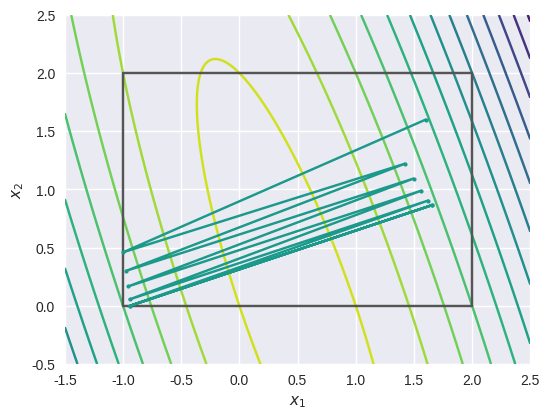

Python code for this plot:
%config InlineBackend.figure_format = 'retina'
import numpy as np  # arrays
import matplotlib.pyplot as plt  # plotting
plt.style.use('seaborn-v0_8')  # house style


def grad(x, Q, c):  # ∇(0.5 x^T Q x + c^T x)
    return Q @ x + c

def proj_box(x, lo, hi):  # clip to [lo,hi] per-coordinate
    return np.minimum(np.maximum(x, lo), hi)

Q = np.array([[6.0, 2.0], [2.0, 1.0]])  # SPD bowl
c = np.array([-3.0, -1.0])  # linear term
lo, hi = np.array([-1.0, 0.0]), np.array([2.0, 2.0])  # box
x0 = np.array([1.6, 1.6])  # start
alpha, steps = 0.3, 12  # step and steps

def run_pgd(x):  # projected gradient steps
    xs = [x.copy()]
    for _ in range(steps):
        x = proj_box(x - alpha*grad(x, Q, c), lo, hi)
        xs.append(x.copy())
    return np.array(xs)

pgd = run_pgd(x0)  # path
xs = np.linspace(-1.5, 2.5, 240)
ys = np.linspace(-0.5, 2.5, 240)  # grid
X, Y = np.meshgrid(xs, ys)
Z = 0.5*(Q[0,0]*X**2 + 2*Q[0,1]*X*Y + Q[1,1]*Y**2) + c[0]*X + c[1]*Y
fig, ax = plt.subplots(figsize=(5.6,4.4))
ax.contour(X, Y, Z, levels=12, cmap='viridis_r')  # contours
ax.plot(
    [lo[0], hi[0], hi[0], lo[0], lo[0]],
    [lo[1], lo[1], hi[1], hi[1], lo[1]],
    '-', color='#555'
)  # box
ax.plot(pgd[:,0], pgd[:,1], 'o-', color='#1b998b', ms=3)  # path
ax.set_xlabel('$x_1$')
ax.set_ylabel('$x_2$')
ax.set_aspect('equal','box')
plt.tight_layout()
plt.show()


Q = np.array([[4.0, 1.0], [1.0, 1.5]])
c = np.array([-2.0, -0.5])  # objective
A = np.array([[1.0, 1.0]])
b = np.array([1.0])  # equality a^T x = b
# Solve block KKT system [Q A^T; A 0][x; λ] = [-c; b]
K = np.block([[Q, A.T], [A, np.zeros((1, 1))]])
rhs = np.concatenate([-c, b])
sol = np.linalg.solve(K, rhs)
xstar, lam = sol[:2], sol[2]  # solution


# Solve: min 0.5 x^T Q x + c^T x  s.t.  0.5||x||^2 <= 0.5 R^2
Q = np.array([[6.0, 2.0], [2.0, 1.0]]); c = np.array([-3.0, -1.0]); R = 0.4
I = np.eye(2)
# Unconstrained minimizer
x_unc = -np.linalg.solve(Q, c)
print('||x_unc||=', np.linalg.norm(x_unc))
# Bisection on λ to enforce ||x(λ)|| = R when boundary active
if np.linalg.norm(x_unc) <= R + 1e-12:
    x_star, lam = x_unc, 0.0
else:
    def norm_minus_R(lmb):
        x = -np.linalg.solve(Q + lmb*I, c)
        return np.linalg.norm(x) - R
    lo, hi = 0.0, 1.0
    while norm_minus_R(hi) > 0.0 and hi < 1e6: hi *= 2.0
    for _ in range(60):
        mid = 0.5*(lo+hi)
        if norm_minus_R(mid) > 0.0: lo = mid
        else: hi = mid
    lam = 0.5*(lo+hi)
    x_star = -np.linalg.solve(Q + lam*I, c)
# KKT checks
g = Q @ x_star + c  # ∇f(x*)
phi = 0.5*(x_star @ x_star - R*R)  # constraint value
stat = np.linalg.norm(g + lam * x_star)  # stationarity residual
print('x*=', x_star, ' lambda=', lam)
print(
    'stationarity=', f'{stat:.2e}',
    ' primal=', f'{phi:.2e}',
    ' dual=', f'{lam:.2e}',
    ' comp=', f'{(lam*phi):.2e}'
)
